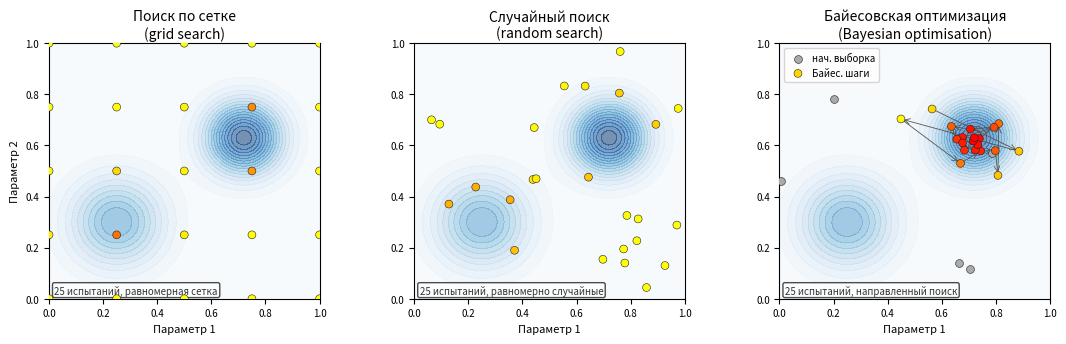

This chart was generated by the following Python code: (Note: this script raises an exception after producing the figure.)
import sys
import numpy as np
import matplotlib

matplotlib.use("Agg")
import matplotlib.pyplot as plt
import matplotlib.patches as mpatches

# Reproducibility
rng = np.random.default_rng(42)

# --- objective landscape (2-D toy) ---
x = np.linspace(0, 1, 200)
y = np.linspace(0, 1, 200)
X, Y = np.meshgrid(x, y)
# Two peaks; true optimum at ~(0.72, 0.63)
Z = np.exp(-((X - 0.72) ** 2 + (Y - 0.63) ** 2) / 0.02) + 0.6 * np.exp(
    -((X - 0.25) ** 2 + (Y - 0.30) ** 2) / 0.03
)

OPT_X, OPT_Y = 0.72, 0.63
N = 25  # evaluation budget shown

fig, axes = plt.subplots(1, 3, figsize=(11, 3.5))
fig.subplots_adjust(left=0.06, right=0.97, bottom=0.15, top=0.88, wspace=0.35)

kw_contour = dict(levels=16, cmap="Blues", alpha=0.55)
kw_scatter = dict(zorder=4, edgecolors="#222", linewidths=0.4)
marker_kw = dict(marker="o", s=32)

# ── 1. Grid search ──────────────────────────────────────────────────────────
ax = axes[0]
ax.contourf(X, Y, Z, **kw_contour)
g = np.linspace(0.0, 1.0, 5)
GX, GY = np.meshgrid(g, g)
pts_x, pts_y = GX.flatten(), GY.flatten()
vals = np.exp(-((pts_x - OPT_X) ** 2 + (pts_y - OPT_Y) ** 2) / 0.02) + 0.6 * np.exp(
    -((pts_x - 0.25) ** 2 + (pts_y - 0.30) ** 2) / 0.03
)
ax.scatter(pts_x, pts_y, c=vals, cmap="autumn_r", vmin=0, vmax=1, **kw_scatter, **marker_kw)
ax.set_title("Поиск по сетке\n(grid search)", fontsize=10, pad=4)
ax.set_xlabel("Параметр 1", fontsize=8)
ax.set_ylabel("Параметр 2", fontsize=8)
ax.tick_params(labelsize=7)
ax.set_xlim(0, 1)
ax.set_ylim(0, 1)
ax.text(
    0.02,
    0.02,
    f"25 испытаний, равномерная сетка",
    transform=ax.transAxes,
    fontsize=7,
    color="#333",
    bbox=dict(boxstyle="round,pad=0.2", fc="white", alpha=0.7),
)

# ── 2. Random search ────────────────────────────────────────────────────────
ax = axes[1]
ax.contourf(X, Y, Z, **kw_contour)
rx = rng.uniform(0, 1, N)
ry = rng.uniform(0, 1, N)
rvals = np.exp(-((rx - OPT_X) ** 2 + (ry - OPT_Y) ** 2) / 0.02) + 0.6 * np.exp(
    -((rx - 0.25) ** 2 + (ry - 0.30) ** 2) / 0.03
)
ax.scatter(rx, ry, c=rvals, cmap="autumn_r", vmin=0, vmax=1, **kw_scatter, **marker_kw)
ax.set_title("Случайный поиск\n(random search)", fontsize=10, pad=4)
ax.set_xlabel("Параметр 1", fontsize=8)
ax.tick_params(labelsize=7)
ax.set_xlim(0, 1)
ax.set_ylim(0, 1)
ax.text(
    0.02,
    0.02,
    f"25 испытаний, равномерно случайные",
    transform=ax.transAxes,
    fontsize=7,
    color="#333",
    bbox=dict(boxstyle="round,pad=0.2", fc="white", alpha=0.7),
)

# ── 3. Bayesian optimisation (simulated) ────────────────────────────────────
ax = axes[2]
ax.contourf(X, Y, Z, **kw_contour)

n_init = 5
init_x = rng.uniform(0, 1, n_init)
init_y = rng.uniform(0, 1, n_init)

# Simulate BO trajectory: after init, points migrate toward optimum
n_bo = N - n_init
t = np.linspace(0, 1, n_bo)
noise_scale = 0.18 * (1 - t)  # decreasing exploration noise
bo_x = np.clip(OPT_X + rng.normal(0, noise_scale), 0, 1)
bo_y = np.clip(OPT_Y + rng.normal(0, noise_scale), 0, 1)

all_x = np.concatenate([init_x, bo_x])
all_y = np.concatenate([init_y, bo_y])
all_v = np.exp(-((all_x - OPT_X) ** 2 + (all_y - OPT_Y) ** 2) / 0.02) + 0.6 * np.exp(
    -((all_x - 0.25) ** 2 + (all_y - 0.30) ** 2) / 0.03
)

# Draw arrows showing sequential decisions
for i in range(n_init, N - 1):
    ax.annotate(
        "",
        xy=(all_x[i + 1], all_y[i + 1]),
        xytext=(all_x[i], all_y[i]),
        arrowprops=dict(arrowstyle="->", color="#555", lw=0.6),
    )

ax.scatter(init_x, init_y, c="#aaaaaa", **kw_scatter, **marker_kw, label="нач. выборка")
ax.scatter(
    bo_x,
    bo_y,
    c=all_v[n_init:],
    cmap="autumn_r",
    vmin=0,
    vmax=1,
    **kw_scatter,
    **marker_kw,
    label="Байес. шаги",
)
ax.set_title("Байесовская оптимизация\n(Bayesian optimisation)", fontsize=10, pad=4)
ax.set_xlabel("Параметр 1", fontsize=8)
ax.tick_params(labelsize=7)
ax.set_xlim(0, 1)
ax.set_ylim(0, 1)
legend = ax.legend(fontsize=7, loc="upper left", framealpha=0.8, handletextpad=0.4)

ax.text(
    0.02,
    0.02,
    f"25 испытаний, направленный поиск",
    transform=ax.transAxes,
    fontsize=7,
    color="#333",
    bbox=dict(boxstyle="round,pad=0.2", fc="white", alpha=0.7),
)


out = "/home/coding-seal/uni/dipl/bench/thesis/sources/search_comparison.svg"
plt.savefig(out, format="svg", bbox_inches="tight")
print(f"Saved {out}")
